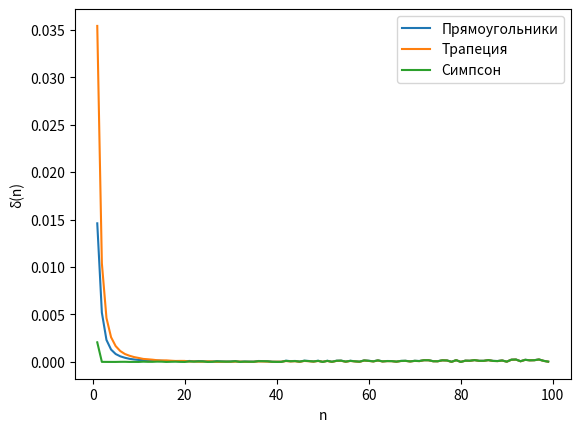

This figure's Python source:
# This is a sample Python script.
import math
import numpy as np
import matplotlib.pyplot as plt

# Press Shift+F10 to execute it or replace it with your code.
# Press Double Shift to search everywhere for classes, files, tool windows, actions, and settings.


def lab_1task():
    # Use a breakpoint in the code line below to debug your script.
    xArray = [0.033765, 0.169395, 0.38069, 0.61931, 0.830605, 0.966235]
    h1 = 0.1
    h2 = 0.05
    print(trapeze(h1,function))
    print(trapeze(h2,function))
    print((1 / 3) * (trapeze(h2,function) - trapeze(h1,function)))
    print()
    print(rectangles(h1,function))
    print(rectangles(h2,function))
    print((1 / 3) * (rectangles(h2,function) - rectangles(h1,function)))
    print()
    print(Simpson(h1,function))
    print(Simpson(h2,function))
    print((1 / 15) * (Simpson(h2,function) - Simpson(h1,function)))
    print()
    print(Gauss(xArray,function))


def trapeze(h,functionL):
    partitionMore = [x / 100000 for x in range(0, 100001, int(h * 100000))]
    return sum([(h / 2) * (functionL(x) + functionL(y)) for x, y in zip(partitionMore[:-1], partitionMore[1:])])


def rectangles(h,functionL):
    partitionMore = [x / 100000 for x in range(0, 100001, int(h * 100000))]
    return sum([functionL((x + y) / 2) * h for x, y in zip(partitionMore[:-1], partitionMore[1:])])


def Simpson(h,functionL):
    partitionMore = [x / 100000 for x in range(0, 100001, int(h * 100000))]
    return sum([(h / 6) * (functionL(x) + 4 * functionL(x + h / 2) + functionL(y)) for x, y in
                zip(partitionMore[:-1], partitionMore[1:])])


def Gauss(xAr,functionL):
    zipped = zip([0.085662, 0.180381, 0.233957, 0.233957, 0.180381, 0.085662], xAr)
    return sum([x * functionL(y) for x, y in zipped])


def function(x):
    return math.sqrt(math.log10(x + 1) + 1)


def secondFunction(x):
    return 1 / (x * x + 1)

# Press the green button in the gutter to run the script.
def lab_2task():
    exact = math.pi / 4
    deltaTrapeze=[]
    deltaRectangle=[]
    deltaSimpson=[]
    for i in range(1,100):
        deltaSimpson.append(abs(exact-Simpson(1 / i, secondFunction)))
        deltaTrapeze.append(abs(exact-trapeze(1 / i, secondFunction)))
        deltaRectangle.append(abs(exact-rectangles(1 / i, secondFunction)))
    plt.plot([i for i in range(1,100)], deltaRectangle, label="Прямоугольники")
    plt.plot([i for i in range(1, 100)], deltaTrapeze, label="Трапеция")
    plt.plot([i for i in range(1, 100)], deltaSimpson, label="Симпсон")
    plt.xlabel('n')
    plt.ylabel('δ(n)')
    plt.legend()
    plt.show()


if __name__ == '__main__':
    # lab_1task()
    lab_2task()
# See PyCharm help at https://www.jetbrains.com/help/pycharm/
